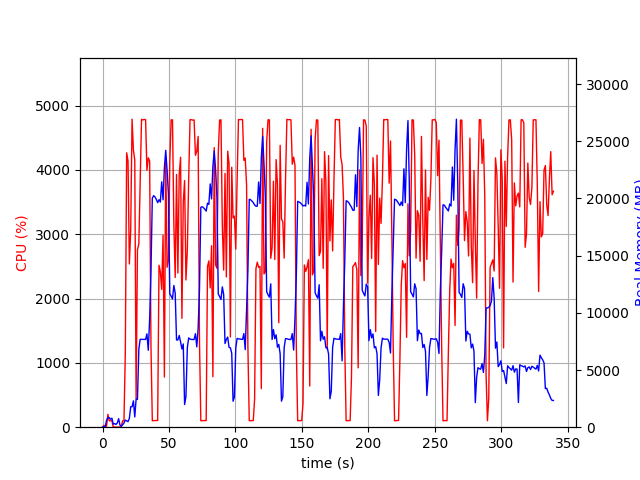

The data file committed next to this chart (first rows):
elapsed_time, nproc, cpu, mem_real, mem_virtual
3.838539123535156e-05, 1, 0.0, 9.75, 3186
1.006, 2, 28.8, 46.96, 157.9
2.012, 2, 4.0, 55.84, 166.5
3.019, 4, 15.9, 598.6, 2282
4.027, 4, 199.6, 839.8, 2550
5.034, 4, 100.3, 830, 2558
6.041, 3, 99.3, 698.5, 2107
7.048, 3, 100.3, 790.3, 2219
8.055, 3, 1.0, 264.2, 1561
9.063, 3, 3.0, 320.3, 1607
10.07, 3, 1.0, 240.8, 1540
11.08, 3, 1.0, 359.9, 1643
12.09, 6, 3.0, 744.4, 2920
13.09, 3, 2.0, 195, 1523
14.1, 1, 16.8, 68.61, 689.2
15.11, 1, 99.1, 218.6, 1253
16.12, 1, 100.2, 357.6, 1381
17.13, 1, 1148, 626.8, 5421
18.15, 1, 4265, 556.1, 5441
19.17, 1, 4138, 484.2, 5465
20.18, 1, 2538, 771, 6133
21.19, 1, 3068, 1789, 7413
22.21, 1, 4787, 1789, 7413
23.23, 1, 4307, 2303, 7413
24.25, 1, 4154, 896.1, 7413
25.26, 1, 441.4, 2442, 9530
26.27, 1, 2756, 2430, 9530
27.31, 1, 2847, 6810, 16454
28.32, 1, 3825, 7683, 16454
29.34, 1, 4786, 7680, 16454
30.36, 1, 4776, 7680, 16454
31.37, 1, 4784, 7677, 16454
32.39, 1, 4779, 7673, 16454
33.41, 1, 3993, 8162, 16454
34.42, 1, 4187, 6724, 16454
35.44, 1, 4139, 9447, 24456
36.45, 1, 1245, 13661, 34696
37.45, 1, 100.3, 20030, 34696
38.46, 1, 103.2, 20242, 34696
39.47, 1, 102.2, 20129, 34696
40.48, 1, 104.3, 19911, 34696
41.48, 1, 105.2, 19629, 34696
42.49, 1, 2517, 19893, 34696
43.5, 1, 2420, 19682, 34696
44.52, 1, 2142, 21453, 46984
45.54, 1, 2985, 19878, 46992
46.55, 1, 780.1, 22684, 46992
47.55, 1, 4210, 24201, 46992
48.57, 1, 2486, 22461, 47074
49.59, 1, 2587, 20369, 47100
50.6, 1, 4124, 11665, 47100
51.62, 1, 4777, 11455, 47100
52.64, 1, 4777, 11210, 47100
53.66, 1, 3152, 12391, 47176
54.68, 1, 2327, 11725, 47176
55.68, 1, 3927, 7623, 47176
56.7, 1, 2396, 7631, 47176
57.71, 1, 3930, 8020, 47176
58.72, 1, 4196, 7452, 47176
59.74, 1, 1692, 6834, 47176
... 276 more rows
